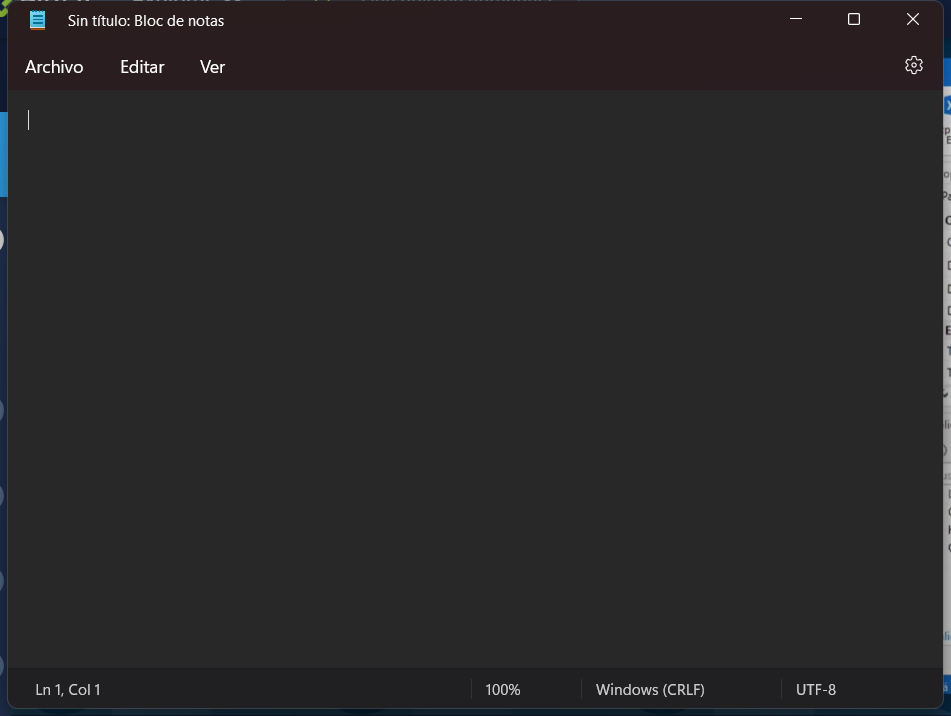
Task: Contiene las clases vistas en el curso RPA de Platzi
Workflow: Main

Step 1: Use Application: Sin título: Bloc de notas in window 'Sin título: Bloc de notas' (notepad.exe)
